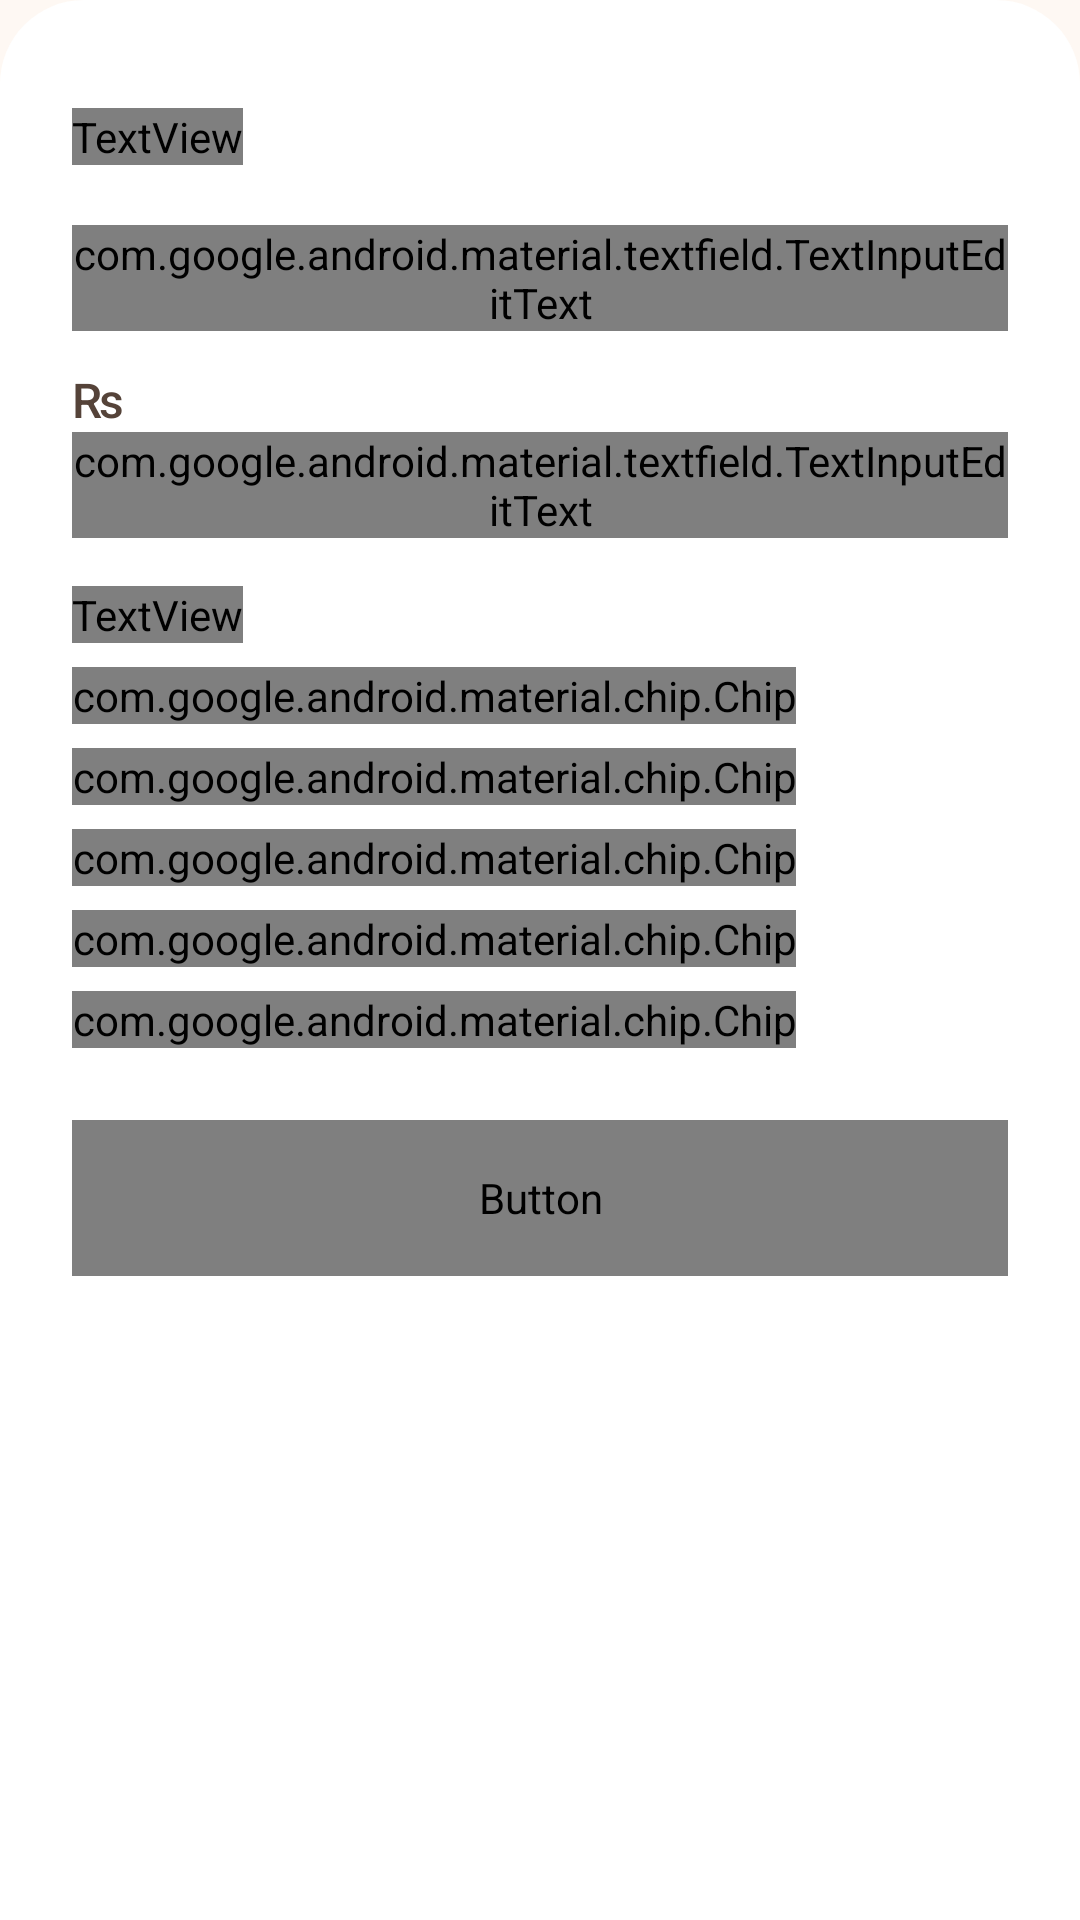

Write the Android layout XML for this screen, with the resource values it uses.
<!-- AndroidManifest.xml: application theme Theme.FinSplit -->
<!-- res/layout/bottom_sheet_add_expense.xml -->
<?xml version="1.0" encoding="utf-8"?>
<LinearLayout
    xmlns:android="http://schemas.android.com/apk/res/android"
    xmlns:app="http://schemas.android.com/apk/res-auto"
    android:layout_width="match_parent"
    android:layout_height="wrap_content"
    android:background="@drawable/bg_bottom_sheet"
    android:orientation="vertical"
    android:paddingBottom="32dp">

    
    <View
        android:layout_width="40dp"
        android:layout_height="4dp"
        android:layout_gravity="center_horizontal"
        android:layout_marginTop="12dp"
        android:background="@drawable/bg_handle_bar" />

    <TextView
        android:layout_width="wrap_content"
        android:layout_height="wrap_content"
        android:text="@string/add_expense"
        android:textSize="20sp"
        android:textColor="@color/text_primary"
        android:fontFamily="@font/dm_sans"
        android:textStyle="bold"
        android:layout_marginHorizontal="24dp"
        android:layout_marginTop="20dp"
        android:layout_marginBottom="4dp" />

    
    <com.google.android.material.textfield.TextInputLayout
        android:id="@+id/til_title"
        style="@style/Widget.FinSplit.TextInputLayout"
        android:layout_width="match_parent"
        android:layout_height="wrap_content"
        android:hint="@string/what_was_it_for"
        android:layout_marginHorizontal="24dp"
        android:layout_marginTop="16dp"
        app:boxStrokeColor="@color/text_input_box_stroke"
        app:hintTextColor="@color/text_input_label">

        <com.google.android.material.textfield.TextInputEditText
            android:id="@+id/et_title"
            android:layout_width="match_parent"
            android:layout_height="wrap_content"
            android:inputType="textCapSentences"
            android:imeOptions="actionNext"
            android:fontFamily="@font/dm_sans" />
    </com.google.android.material.textfield.TextInputLayout>

    
    <com.google.android.material.textfield.TextInputLayout
        android:id="@+id/til_amount"
        style="@style/Widget.FinSplit.TextInputLayout"
        android:layout_width="match_parent"
        android:layout_height="wrap_content"
        android:hint="@string/how_much_pkr"
        android:layout_marginHorizontal="24dp"
        android:layout_marginTop="12dp"
        app:boxStrokeColor="@color/text_input_box_stroke"
        app:hintTextColor="@color/text_input_label"
        app:prefixText="₨ "
        app:prefixTextColor="@color/text_secondary">

        <com.google.android.material.textfield.TextInputEditText
            android:id="@+id/et_amount"
            android:layout_width="match_parent"
            android:layout_height="wrap_content"
            android:inputType="numberDecimal"
            android:imeOptions="actionDone"
            android:fontFamily="@font/dm_sans" />
    </com.google.android.material.textfield.TextInputLayout>

    
    <TextView
        android:layout_width="wrap_content"
        android:layout_height="wrap_content"
        android:text="@string/category"
        android:textSize="13sp"
        android:textColor="@color/text_secondary"
        android:fontFamily="@font/dm_sans"
        android:layout_marginHorizontal="24dp"
        android:layout_marginTop="16dp"
        android:layout_marginBottom="8dp" />

    
    <com.google.android.material.chip.ChipGroup
        android:id="@+id/chip_group_category"
        android:layout_width="match_parent"
        android:layout_height="wrap_content"
        android:layout_marginHorizontal="24dp"
        app:singleSelection="true"
        app:selectionRequired="true">

        <com.google.android.material.chip.Chip
            android:id="@+id/chip_food"
            style="@style/Widget.Material3.Chip.Filter"
            android:layout_width="wrap_content"
            android:layout_height="wrap_content"
            android:text="@string/category_food"
            android:fontFamily="@font/dm_sans"
            app:chipBackgroundColor="@color/chip_bg_selector"
            app:chipStrokeColor="@color/chip_stroke_selector"
            app:chipStrokeWidth="1dp"
            app:checkedIconVisible="false" />

        <com.google.android.material.chip.Chip
            android:id="@+id/chip_transport"
            style="@style/Widget.Material3.Chip.Filter"
            android:layout_width="wrap_content"
            android:layout_height="wrap_content"
            android:text="@string/category_transport"
            android:fontFamily="@font/dm_sans"
            app:chipBackgroundColor="@color/chip_bg_selector"
            app:chipStrokeColor="@color/chip_stroke_selector"
            app:chipStrokeWidth="1dp"
            app:checkedIconVisible="false" />

        <com.google.android.material.chip.Chip
            android:id="@+id/chip_rent"
            style="@style/Widget.Material3.Chip.Filter"
            android:layout_width="wrap_content"
            android:layout_height="wrap_content"
            android:text="@string/category_rent"
            android:fontFamily="@font/dm_sans"
            app:chipBackgroundColor="@color/chip_bg_selector"
            app:chipStrokeColor="@color/chip_stroke_selector"
            app:chipStrokeWidth="1dp"
            app:checkedIconVisible="false" />

        <com.google.android.material.chip.Chip
            android:id="@+id/chip_utilities"
            style="@style/Widget.Material3.Chip.Filter"
            android:layout_width="wrap_content"
            android:layout_height="wrap_content"
            android:text="@string/category_utilities"
            android:fontFamily="@font/dm_sans"
            app:chipBackgroundColor="@color/chip_bg_selector"
            app:chipStrokeColor="@color/chip_stroke_selector"
            app:chipStrokeWidth="1dp"
            app:checkedIconVisible="false" />

        <com.google.android.material.chip.Chip
            android:id="@+id/chip_other"
            style="@style/Widget.Material3.Chip.Filter"
            android:layout_width="wrap_content"
            android:layout_height="wrap_content"
            android:text="@string/category_other"
            android:fontFamily="@font/dm_sans"
            app:chipBackgroundColor="@color/chip_bg_selector"
            app:chipStrokeColor="@color/chip_stroke_selector"
            app:chipStrokeWidth="1dp"
            app:checkedIconVisible="false"
            android:checked="true" />

    </com.google.android.material.chip.ChipGroup>

    
    <Button
        android:id="@+id/btn_add_expense"
        android:layout_width="match_parent"
        android:layout_height="52dp"
        android:layout_marginHorizontal="24dp"
        android:layout_marginTop="24dp"
        android:text="@string/add_expense"
        android:textColor="@android:color/white"
        android:textSize="15sp"
        android:fontFamily="@font/dm_sans"
        android:background="@drawable/bg_pill_filled" />

    
    <ProgressBar
        android:id="@+id/progress_bar"
        android:layout_width="wrap_content"
        android:layout_height="wrap_content"
        android:layout_gravity="center_horizontal"
        android:layout_marginTop="8dp"
        android:visibility="gone"
        android:indeterminateTint="@color/color_primary_container" />

</LinearLayout>
<!-- resources referenced by this layout -->
<resources>
  <color name="color_primary_container">#E07B39</color>
  <color name="text_primary">#1D1B19</color>
  <color name="text_secondary">#554339</color>
  <!-- drawable bg_bottom_sheet (drawable) -->
  <?xml version="1.0" encoding="utf-8"?>
  <shape xmlns:android="http://schemas.android.com/apk/res/android"
      android:shape="rectangle">
      <solid android:color="#FFFFFF" />
      <corners android:topLeftRadius="28dp" android:topRightRadius="28dp" />
  </shape>
  <!-- drawable bg_pill_filled (drawable) -->
  <?xml version="1.0" encoding="utf-8"?>
  <shape xmlns:android="http://schemas.android.com/apk/res/android"
      android:shape="rectangle">
      <corners android:radius="50dp" />
      <solid android:color="@color/color_primary_container" />
  </shape>
  <string name="add_expense">Add Expense</string>
  <string name="category">Category</string>
  <string name="category_food">Food</string>
  <string name="category_other">Other</string>
  <string name="category_rent">Rent</string>
  <string name="category_transport">Transport</string>
  <string name="category_utilities">Utilities</string>
  <string name="how_much_pkr">How much?</string>
  <string name="what_was_it_for">What was it for?</string>
  <style name="Widget.FinSplit.TextInputLayout" parent="Widget.Material3.TextInputLayout.OutlinedBox">
          <item name="boxStrokeColor">@color/text_input_box_stroke</item>
          <item name="hintTextColor">@color/text_input_label</item>
          <item name="boxCornerRadiusTopStart">12dp</item>
          <item name="boxCornerRadiusTopEnd">12dp</item>
          <item name="boxCornerRadiusBottomStart">12dp</item>
          <item name="boxCornerRadiusBottomEnd">12dp</item>
      </style>
  <color name="color_primary">#9A4601</color>
  <color name="color_secondary">#265EAA</color>
  <color name="color_secondary_container">#D8E2FF</color>
  <color name="color_on_secondary">#FFFFFF</color>
  <color name="color_on_secondary_container">#001A41</color>
  <color name="color_tertiary">#006C44</color>
  <color name="color_tertiary_container">#89F8C1</color>
  <color name="color_on_tertiary">#FFFFFF</color>
  <color name="color_on_tertiary_container">#002112</color>
  <color name="color_error">#BA1A1A</color>
  <color name="color_error_container">#FFDAD6</color>
  <color name="color_on_error">#FFFFFF</color>
  <color name="color_on_error_container">#410002</color>
  <color name="color_background">#FEF8F3</color>
  <color name="color_surface">#FFFFFF</color>
  <color name="color_on_surface">#1D1B19</color>
  <color name="color_on_surface_variant">#554339</color>
  <color name="color_outline">#85736B</color>
  <color name="color_outline_variant">#D8C2B8</color>
  <style name="ShapeAppearance.FinSplit.SmallComponent" parent="ShapeAppearance.Material3.SmallComponent">
          <item name="cornerSize">50%</item>
      </style>
  <style name="ShapeAppearance.FinSplit.MediumComponent" parent="ShapeAppearance.Material3.MediumComponent">
          <item name="cornerSize">16dp</item>
      </style>
  <style name="ShapeAppearance.FinSplit.LargeComponent" parent="ShapeAppearance.Material3.LargeComponent">
          <item name="cornerSize">28dp</item>
      </style>
</resources>
